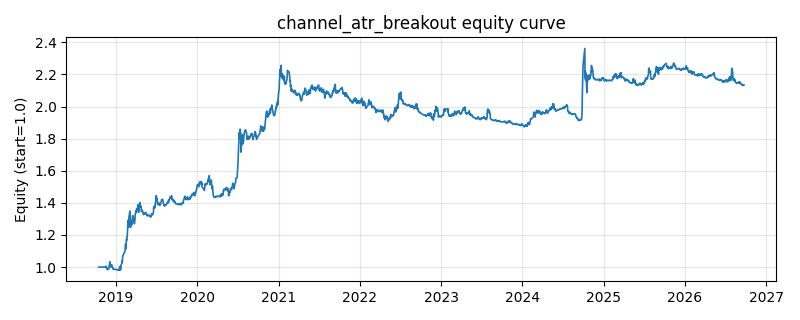

Values plotted in this chart, from the file beside it:
date, equity
2018-10-16, 1.0
2018-10-17, 1.0
2018-10-18, 1.0
2018-10-19, 1.0
2018-10-22, 1.0
2018-10-23, 1.0
2018-10-24, 1.0
2018-10-25, 1.0
2018-10-26, 1.0
2018-10-29, 1.0
2018-10-30, 1.0
2018-10-31, 1.0
2018-11-01, 1.0
2018-11-02, 1.0
2018-11-05, 1.0
2018-11-06, 1.0
2018-11-07, 1.0
2018-11-08, 1.0
2018-11-09, 1.0
2018-11-12, 1.0
2018-11-13, 1
2018-11-14, 0.9995
2018-11-15, 1
2018-11-16, 1.003
2018-11-19, 1.006
2018-11-20, 0.9949
2018-11-21, 0.9951
2018-11-22, 0.9954
2018-11-23, 0.9842
2018-11-26, 0.9857
2018-11-27, 0.9865
2018-11-28, 0.9902
2018-11-29, 0.9867
2018-11-30, 0.9877
2018-12-03, 1.014
2018-12-04, 1.015
2018-12-05, 1.033
2018-12-06, 1.011
2018-12-07, 1.009
2018-12-10, 1
2018-12-11, 1.001
2018-12-12, 1.003
2018-12-13, 1.015
2018-12-14, 1.005
2018-12-17, 1.002
2018-12-18, 0.9988
2018-12-19, 0.9919
2018-12-20, 0.9865
2018-12-21, 0.9864
2018-12-24, 0.9864
2018-12-25, 0.9857
2018-12-26, 0.9867
2018-12-27, 0.9868
2018-12-28, 0.9874
2019-01-02, 0.9847
2019-01-03, 0.9851
2019-01-04, 0.9844
2019-01-07, 0.9842
2019-01-08, 0.9845
2019-01-09, 0.9836
... 1,870 more rows
